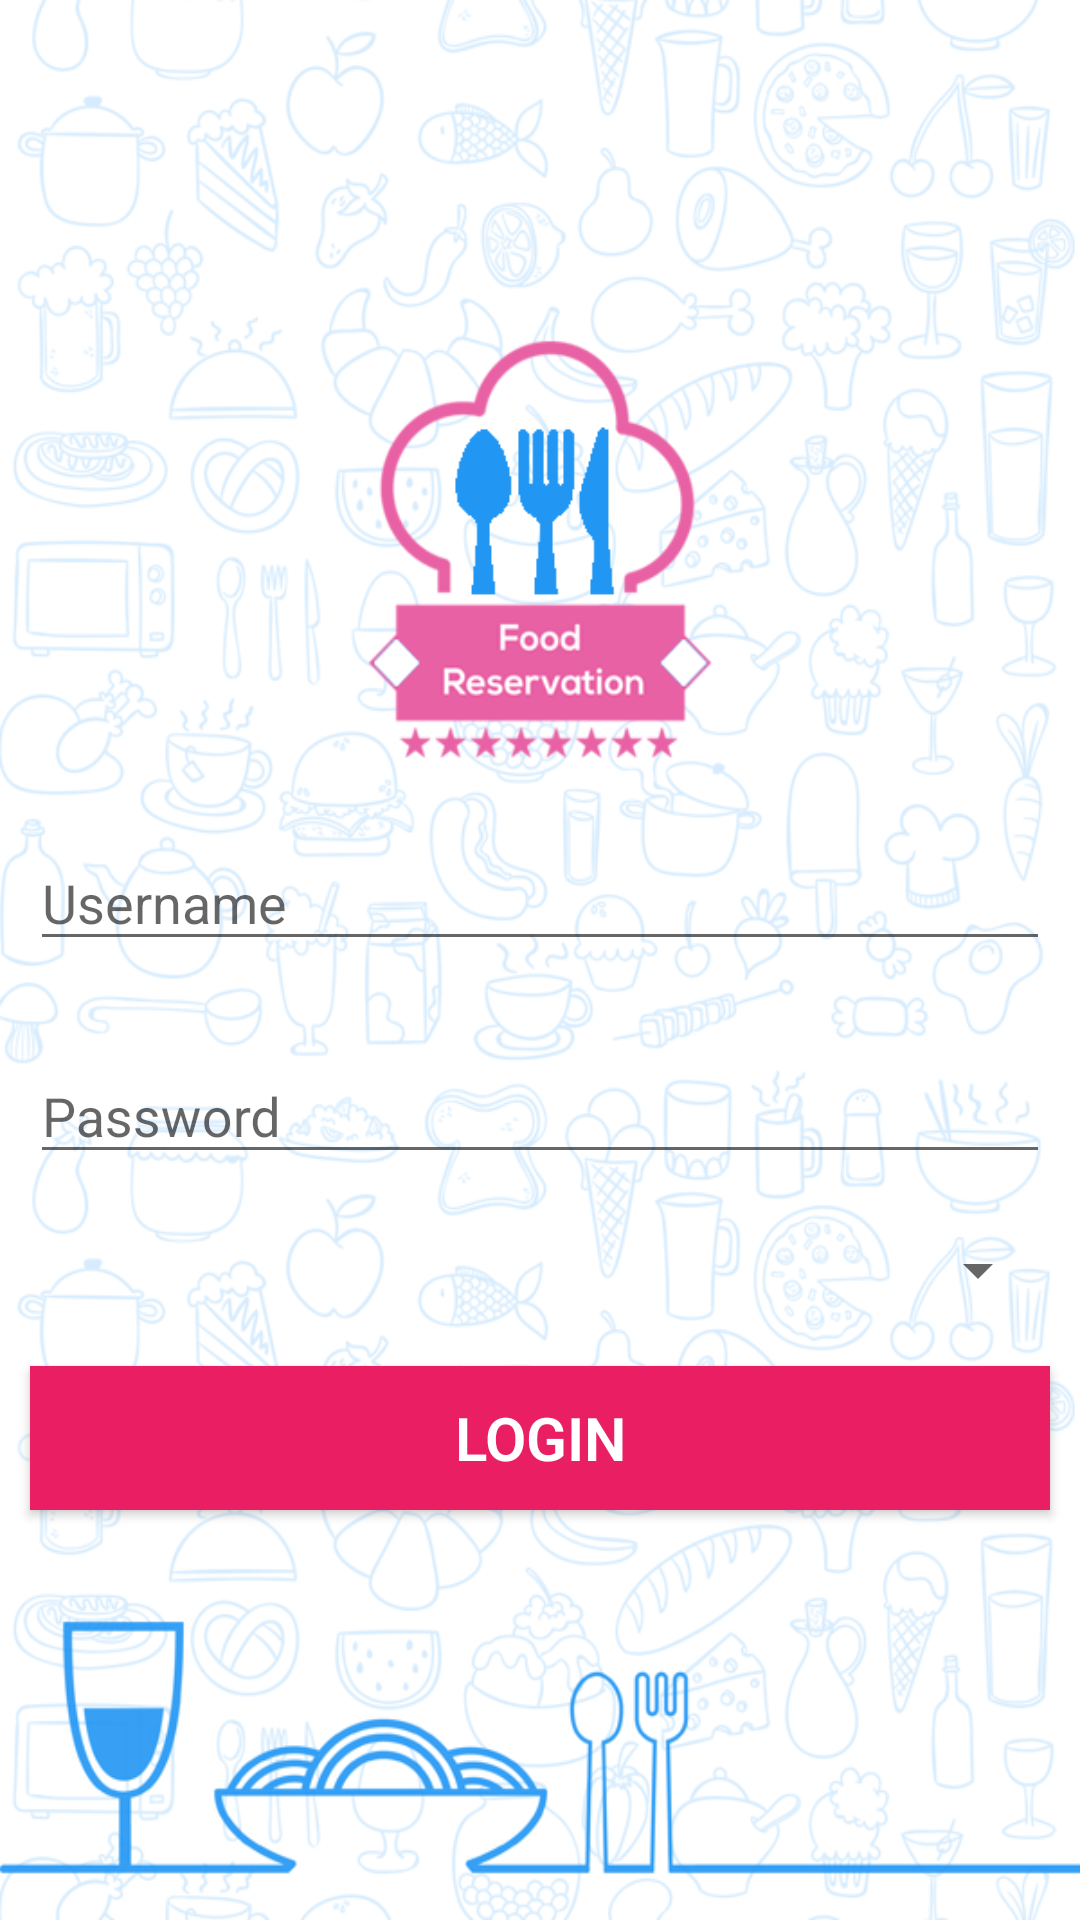

The Android layout XML behind this screen, and the referenced resources:
<!-- AndroidManifest.xml: application theme AppTheme -->
<!-- res/layout/login_activity.xml -->
<?xml version="1.0" encoding="utf-8"?>
<RelativeLayout xmlns:android="http://schemas.android.com/apk/res/android"
    android:layout_width="fill_parent"
    android:layout_height="fill_parent"
    android:layout_gravity="center_vertical"
    android:background="@drawable/bg"
    android:gravity="center_vertical"
    android:orientation="vertical">

    
    <ImageView
        android:id="@+id/logo"
        android:layout_width="150dp"
        android:layout_height="150dp"
        android:layout_centerHorizontal="true"
        android:layout_margin="5dp"
        android:padding="5dp"/>

    
    <android.support.design.widget.TextInputLayout
        android:id="@+id/viewUsername"
        android:layout_width="match_parent"
        android:layout_height="wrap_content"
        android:layout_below="@id/logo"
        android:layout_margin="10dp">

        <EditText
            android:id="@+id/edtUsername"
            android:layout_width="match_parent"
            android:layout_height="40dp"
            android:layout_weight="1"
            android:hint="@string/username"
            android:maxLines="1" />
    </android.support.design.widget.TextInputLayout>

    
    <android.support.design.widget.TextInputLayout
        android:id="@+id/viewPassword"
        android:layout_width="match_parent"
        android:layout_height="wrap_content"
        android:layout_below="@+id/viewUsername"
        android:layout_margin="10dp">

        <EditText
            android:id="@+id/edtPassword"
            android:layout_width="match_parent"
            android:layout_height="40dp"
            android:layout_weight="1"
            android:ems="10"
            android:hint="@string/password"
            android:inputType="textPassword"
            android:maxLines="1" />
    </android.support.design.widget.TextInputLayout>

    <Spinner
        android:id="@+id/edtNoMeja"
        android:layout_below="@id/viewPassword"
        android:layout_margin="10dp"
        android:layout_width="match_parent"
        android:layout_height="wrap_content"/>

    <android.support.v7.widget.AppCompatButton
        android:id="@+id/btnLogin"
        android:layout_below="@+id/edtNoMeja"
        android:layout_width="match_parent"
        android:layout_height="wrap_content"
        android:layout_margin="10dp"
        android:padding="10dp"
        android:background="@color/colorAccent"
        android:drawableLeft="@drawable/ic_lock"
        android:drawableStart="@drawable/ic_lock"
        android:text="@string/login"
        android:textStyle="bold"
        android:textColor="@color/another_text"
        android:textSize="20sp" />

    <TextView
        android:id="@+id/loginErrorMsg"
        android:layout_width="match_parent"
        android:layout_height="wrap_content"
        android:layout_below="@+id/btnLogin"
        android:gravity="center"
        android:textColor="@android:color/holo_red_light"
        android:textSize="20sp"
        android:textStyle="bold" />
</RelativeLayout>
<!-- resources referenced by this layout -->
<resources>
  <color name="another_text">#fff</color>
  <color name="colorAccent">#E91E63</color>
  <!-- drawable bg: png bitmap (drawable-hdpi, 205376 bytes) -->
  <string name="login">LOGIN</string>
  <string name="password">Password</string>
  <string name="username">Username</string>
  <style name="AppTheme" parent="Theme.AppCompat.Light.NoActionBar">
          
          <item name="colorPrimary">@color/colorPrimary</item>
          <item name="colorPrimaryDark">@color/colorPrimaryDark</item>
          <item name="colorAccent">@color/colorAccent</item>
  
          <item name="android:buttonStyle">@style/Button</item>
          <item name="android:textViewStyle">@style/RobotoTextViewStyle</item>
          <item name="android:editTextStyle">@style/EditText</item>
          <item name="android:spinnerDropDownItemStyle">@style/Spinner</item>
      </style>
  <color name="colorPrimary">#2196f3</color>
  <color name="colorPrimaryDark">#1868A7</color>
  <style name="Button" parent="Widget.AppCompat.Button">
          <item name="android:textAllCaps">false</item>
          <item name="android:fontFamily" tools:targetApi="jelly_bean">sans-serif-light</item>
      </style>
  <style name="RobotoTextViewStyle" parent="android:Widget.TextView">
          <item name="android:fontFamily" tools:targetApi="jelly_bean">sans-serif-light</item>
      </style>
  <style name="EditText" parent="android:Widget.EditText">
          <item name="android:fontFamily" tools:targetApi="jelly_bean">sans-serif-light</item>
      </style>
  <style name="Spinner" parent="android:Widget.Spinner.DropDown">
          <item name="android:fontFamily" tools:targetApi="jelly_bean">sans-serif-light</item>
      </style>
</resources>
